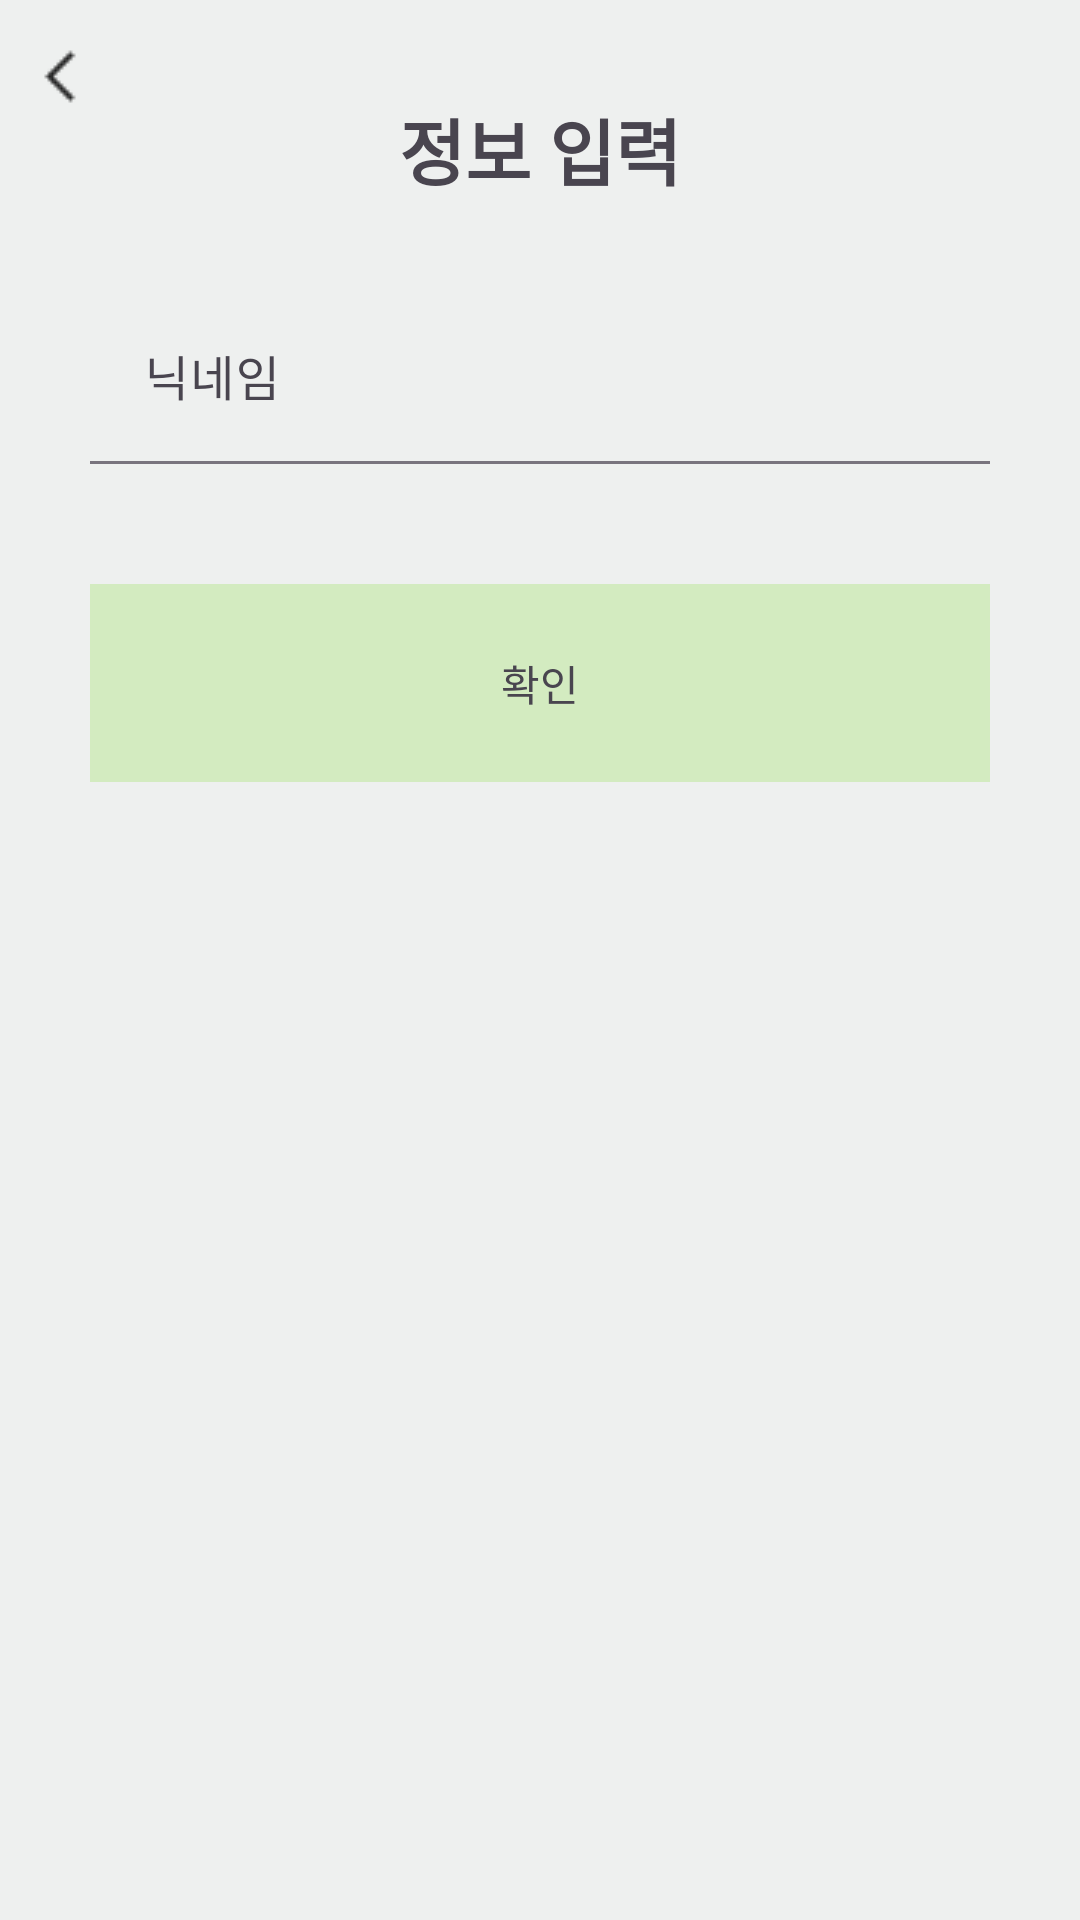

Reconstruct the res/layout file that produces this screen, plus the resources it refers to.
<!-- AndroidManifest.xml: application theme Theme.CarrotChegg -->
<!-- res/layout/registration_social.xml -->
<?xml version="1.0" encoding="utf-8"?>
<RelativeLayout xmlns:android="http://schemas.android.com/apk/res/android"
    android:id="@+id/root_view"
    android:layout_width="match_parent"
    android:layout_height="match_parent"
    xmlns:app="http://schemas.android.com/apk/res-auto"
    android:background="#EEF0EF">

    <View
        android:id="@+id/back_arrow"
        android:layout_width="32dp"
        android:layout_height="35dp"
        android:layout_alignParentStart="true"
        android:layout_marginStart="4dp"
        android:layout_alignParentTop="true"
        android:layout_marginTop="8dp"
        android:background="@drawable/back_arrow"
        />

    <TextView
        android:id="@+id/enter_info"
        android:layout_width="match_parent"
        android:layout_height="wrap_content"
        android:layout_alignParentTop="true"
        android:layout_marginTop="32dp"
        android:textAlignment="center"
        android:text="정보 입력"
        android:textStyle="bold"
        android:textSize="24sp"
        />

    <com.google.android.material.textfield.TextInputLayout
        android:id="@+id/textInputLayout_nickname"
        android:layout_width="300dp"
        android:layout_height="wrap_content"
        android:layout_centerHorizontal="true"
        android:layout_below="@+id/enter_info"
        android:layout_marginTop="32dp"
        android:hint="닉네임"
        app:boxBackgroundMode="filled">

        <com.google.android.material.textfield.TextInputEditText
            android:id="@+id/rectangle_nickname"
            android:layout_width="match_parent"
            android:layout_height="wrap_content"
            android:background="#EEF0EF"
            android:paddingStart="18dp"
            android:paddingEnd="18dp"
            android:inputType="text"
            />
    </com.google.android.material.textfield.TextInputLayout>

    <TextView
        android:id="@+id/error_msg_nickname_eng"
        android:layout_width="300dp"
        android:layout_height="32dp"
        android:layout_centerHorizontal="true"
        android:layout_below="@id/textInputLayout_nickname"
        android:text="@string/error_msg_nickname_eng"
        android:textColor="#D44646"
        android:paddingStart="10dp"
        android:paddingEnd="10dp"
        android:textSize="12sp"
        android:visibility="invisible"
        android:gravity="center_vertical"
        />

    <TextView
        android:id="@+id/error_msg_nickname_kor"
        android:layout_width="300dp"
        android:layout_height="32dp"
        android:layout_centerHorizontal="true"
        android:layout_below="@id/textInputLayout_nickname"
        android:text="@string/error_msg_nickname_kor"
        android:textColor="#D44646"
        android:paddingStart="10dp"
        android:paddingEnd="10dp"
        android:textSize="12sp"
        android:visibility="invisible"
        android:gravity="center_vertical"
        />

    <TextView
        android:id="@+id/error_msg_nickname_both"
        android:layout_width="300dp"
        android:layout_height="40dp"
        android:layout_centerHorizontal="true"
        android:layout_below="@id/textInputLayout_nickname"
        android:text="@string/error_msg_nickname_both"
        android:textColor="#D44646"
        android:paddingStart="10dp"
        android:paddingEnd="10dp"
        android:textSize="12sp"
        android:visibility="invisible"
        android:gravity="center_vertical"
        />

    <TextView
        android:id="@+id/error_msg_nickname_conflict"
        android:layout_width="300dp"
        android:layout_height="32dp"
        android:layout_centerHorizontal="true"
        android:layout_below="@id/textInputLayout_nickname"
        android:text="이미 존재하는 닉네임입니다."
        android:textColor="#D44646"
        android:paddingStart="10dp"
        android:paddingEnd="10dp"
        android:textSize="12sp"
        android:visibility="invisible"
        android:gravity="center_vertical"
        />


    <TextView
        android:id="@+id/next_button"
        android:layout_width="match_parent"
        android:layout_height="66dp"
        android:layout_centerHorizontal="true"
        android:layout_below="@+id/textInputLayout_nickname"
        android:layout_marginStart="60dp"
        android:layout_marginTop="40dp"
        android:background="#D3EBC0"
        android:text="확인"
        android:gravity="center"
        />

</RelativeLayout>
<!-- resources referenced by this layout -->
<resources>
  <!-- drawable back_arrow: png bitmap (drawable, 446 bytes) -->
  <string name="error_msg_nickname_both">닉네임은 특수문자 없이 영어로 2글자 이상 12글자 이하, 혹은
      한글로 1글자 이상 6글자 이하여야 합니다.</string>
  <string name="error_msg_nickname_eng">영어 닉네임은 2글자 이상 12글자 이하여야 합니다.</string>
  <string name="error_msg_nickname_kor">한글 닉네임은 1글자 이상 6글자 이하여야 합니다.</string>
  <style name="Theme.CarrotChegg" parent="Base.Theme.CarrotChegg" />
  <style name="Base.Theme.CarrotChegg" parent="Theme.Material3.DayNight.NoActionBar">
          
          
      </style>
</resources>
